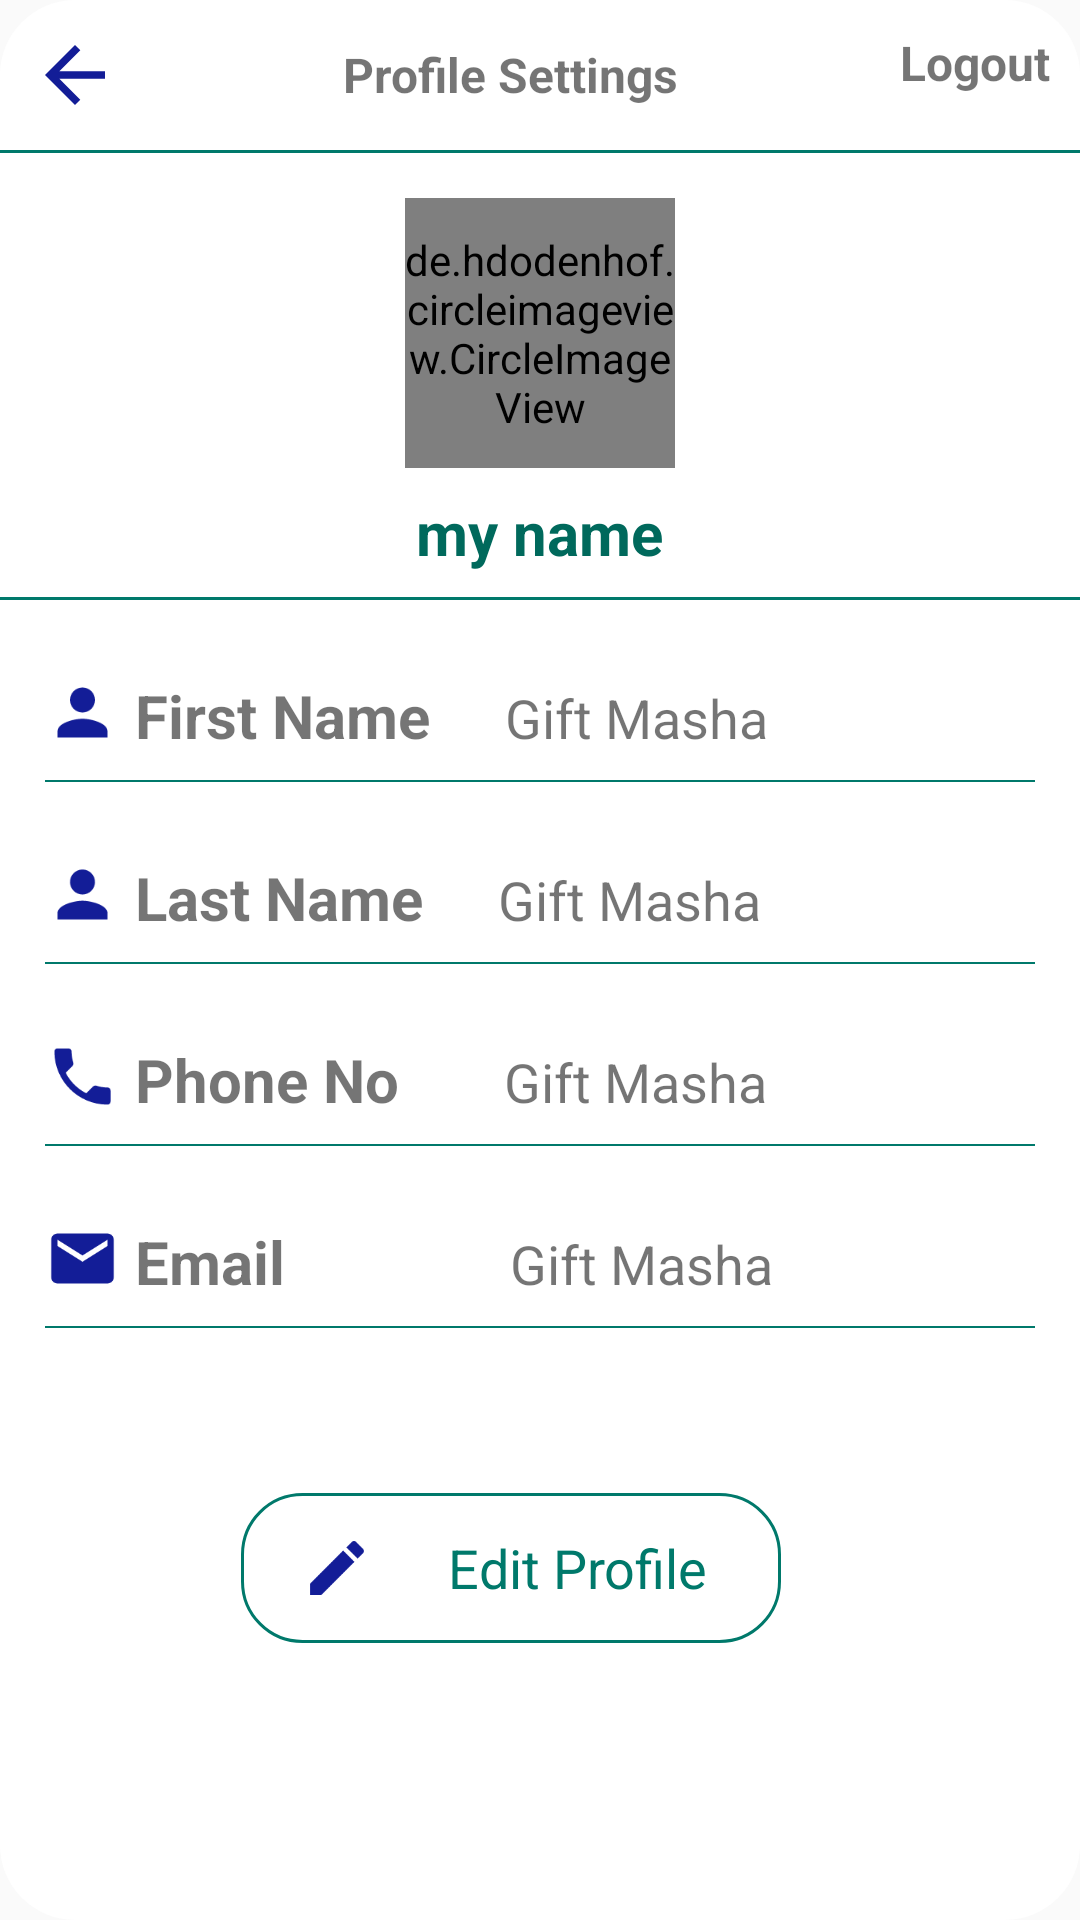

Layout XML and referenced resources for this Android screen:
<!-- AndroidManifest.xml: application theme AppTheme -->
<!-- res/layout/activity_agent_profile.xml -->
<?xml version="1.0" encoding="utf-8"?>
<LinearLayout
    xmlns:android="http://schemas.android.com/apk/res/android"
    xmlns:app="http://schemas.android.com/apk/res-auto"
    xmlns:tools="http://schemas.android.com/tools"
    android:background="@drawable/formcolor"
    android:layout_width="match_parent"
    android:layout_height="match_parent"
    tools:context=".AgentProfile"
    android:orientation="vertical"
    >
    <include layout="@layout/toolbar"/>
    <LinearLayout
        android:layout_width="match_parent"
        android:layout_height="wrap_content"
        android:gravity="center"
        android:paddingTop="15dp"
        android:orientation="vertical">

        <de.hdodenhof.circleimageview.CircleImageView
            android:layout_width="90dp"
            android:src="@drawable/ic_person"
            android:layout_height="90dp"/>
        <TextView
            android:layout_width="wrap_content"
            android:layout_height="wrap_content"
            android:text="my name"
            android:textStyle="bold"
            android:textColor="@color/colorPrimaryDark"
            android:layout_marginTop="8dp"
            android:textSize="20dp"/>
        <View
            android:layout_width="match_parent"
            android:layout_height="1dp"
            android:layout_below="@id/linear"
            android:layout_marginTop="8dp"
            android:paddingLeft="8dp"
            android:paddingRight="8dp"
            android:background="@color/colorPrimary"
            />

    </LinearLayout>
    <LinearLayout
    android:layout_width="match_parent"
    android:layout_height="wrap_content"
    android:orientation="horizontal"
    android:paddingRight="15dp"
    android:paddingLeft="15dp"
    android:layout_marginTop="25dp">
    <ImageView
        android:layout_width="25dp"
        android:layout_height="25dp"
        android:src="@drawable/ic_person"/>
    <TextView
        android:layout_width="wrap_content"
        android:layout_height="wrap_content"
        android:text="First Name"
        android:textSize="20dp"
        android:textStyle="bold"
        android:layout_marginLeft="5dp"/>
    <TextView
        android:layout_width="wrap_content"
        android:layout_height="wrap_content"
        android:text="Gift Masha"
        android:textSize="18dp"
        android:textStyle="normal"
        android:layout_marginLeft="25dp"/>
        </LinearLayout>

    <View
        android:layout_width="match_parent"
        android:layout_height="0.5dp"
        android:layout_below="@id/linear"
        android:layout_marginTop="8dp"
        android:paddingLeft="8dp"
        android:paddingRight="8dp"
        android:background="@color/colorPrimary"
        android:layout_marginLeft="15dp"
        android:layout_marginRight="15dp"/>
    <LinearLayout
        android:layout_width="match_parent"
        android:layout_height="wrap_content"
        android:orientation="horizontal"
        android:paddingRight="15dp"
        android:paddingLeft="15dp"
        android:layout_marginTop="25dp">
        <ImageView
            android:layout_width="25dp"
            android:layout_height="25dp"
            android:src="@drawable/ic_person"/>
        <TextView
            android:layout_width="wrap_content"
            android:layout_height="wrap_content"
            android:text="Last Name"
            android:textSize="20dp"
            android:textStyle="bold"
            android:layout_marginLeft="5dp"/>
        <TextView
            android:layout_width="wrap_content"
            android:layout_height="wrap_content"
            android:text="Gift Masha"
            android:textSize="18dp"
            android:textStyle="normal"
            android:layout_marginLeft="25dp"/>
    </LinearLayout>

    <View
        android:layout_width="match_parent"
        android:layout_height="0.5dp"
        android:layout_below="@id/linear"
        android:layout_marginTop="8dp"
        android:paddingLeft="8dp"
        android:paddingRight="8dp"
        android:background="@color/colorPrimary"
        android:layout_marginLeft="15dp"
        android:layout_marginRight="15dp"/>
    <LinearLayout
        android:layout_width="match_parent"
        android:layout_height="wrap_content"
        android:orientation="horizontal"
        android:paddingRight="15dp"
        android:paddingLeft="15dp"
        android:layout_marginTop="25dp">
        <ImageView
            android:layout_width="25dp"
            android:layout_height="25dp"
            android:src="@drawable/ic_baseline_phone_24"/>
        <TextView
            android:layout_width="wrap_content"
            android:layout_height="wrap_content"
            android:text="Phone No"
            android:textSize="20dp"
            android:textStyle="bold"
            android:layout_marginLeft="5dp"/>
        <TextView
            android:layout_width="wrap_content"
            android:layout_height="wrap_content"
            android:text="Gift Masha"
            android:textSize="18dp"
            android:textStyle="normal"
            android:layout_marginLeft="35dp"/>
    </LinearLayout>

    <View
        android:layout_width="match_parent"
        android:layout_height="0.5dp"
        android:layout_below="@id/linear"
        android:layout_marginTop="8dp"
        android:paddingLeft="8dp"
        android:paddingRight="8dp"
        android:background="@color/colorPrimary"
        android:layout_marginLeft="15dp"
        android:layout_marginRight="15dp"/>
    <LinearLayout
        android:layout_width="match_parent"
        android:layout_height="wrap_content"
        android:orientation="horizontal"
        android:paddingRight="15dp"
        android:paddingLeft="15dp"
        android:layout_marginTop="25dp">
        <ImageView
            android:layout_width="25dp"
            android:layout_height="25dp"
            android:src="@drawable/ic_email"/>
        <TextView
            android:layout_width="wrap_content"
            android:layout_height="wrap_content"
            android:text="Email"
            android:textSize="20dp"
            android:textStyle="bold"
            android:layout_marginLeft="5dp"/>
        <TextView
            android:layout_width="wrap_content"
            android:layout_height="wrap_content"
            android:text="Gift Masha"
            android:textSize="18dp"
            android:textStyle="normal"
            android:layout_marginLeft="75dp"/>
    </LinearLayout>

    <View
        android:layout_width="match_parent"
        android:layout_height="0.5dp"
        android:layout_below="@id/linear"
        android:layout_marginTop="8dp"
        android:paddingLeft="8dp"
        android:paddingRight="8dp"
        android:background="@color/colorPrimary"
        android:layout_marginLeft="15dp"
        android:layout_marginRight="15dp"/>
<LinearLayout
    android:layout_width="match_parent"
    android:layout_height="wrap_content"
    android:layout_marginTop="55dp"
    android:orientation="vertical"
    android:gravity="center">
    <TextView
        android:layout_width="180dp"
        android:layout_height="50dp"
        android:background="@drawable/btn_big"
        android:text="Edit Profile"
        android:gravity="center"
        android:textSize="18dp"
        android:textColor="@color/colorPrimary"
        android:drawableLeft="@drawable/ic_edit"
        android:paddingLeft="20dp"
        android:layout_marginLeft="-10dp"/>
</LinearLayout>





</LinearLayout>
<!-- res/layout/toolbar.xml (included above) -->
<?xml version="1.0" encoding="utf-8"?>
<RelativeLayout
    xmlns:android="http://schemas.android.com/apk/res/android"
    android:layout_width="match_parent"
    android:layout_height="wrap_content">
<LinearLayout
    android:layout_width="match_parent"
    android:layout_height="wrap_content"
    android:orientation="horizontal"
    android:id="@+id/linear"


    android:padding="10dp">
    <ImageView
        android:layout_width="30dp"
        android:layout_height="30dp"
        android:src="@drawable/ic_arrow_back"
        android:layout_alignParentLeft="true">

    </ImageView>
    <TextView
    android:layout_width="0dp"
    android:layout_height="wrap_content"
    android:text="Profile Settings"
    android:textSize="16dp"
        android:layout_gravity="center"
    android:textStyle="bold"
        android:layout_weight="1"
    android:gravity="center" />
    <TextView
        android:layout_width="wrap_content"
        android:layout_height="wrap_content"
        android:text="Logout"
        android:textSize="16dp"
        android:textStyle="bold"
        android:layout_alignParentRight="true"
        />
</LinearLayout>
    <View
        android:layout_width="match_parent"
        android:layout_height="1dp"
        android:layout_below="@id/linear"
        android:paddingLeft="8dp"
        android:paddingRight="8dp"
        android:background="@color/colorPrimary"
        />

</RelativeLayout>
<!-- resources referenced by this layout -->
<resources>
  <color name="colorPrimary">#00796b</color>
  <color name="colorPrimaryDark">#00695C</color>
  <!-- drawable btn_big (drawable) -->
  <?xml version="1.0" encoding="utf-8"?>
  <shape xmlns:android="http://schemas.android.com/apk/res/android"
      android:shape="rectangle">
      <corners android:radius="20dp"/>
      <stroke android:width="1dp"
          android:color="@color/colorPrimary"/>
  
  </shape>
  <!-- drawable formcolor (drawable) -->
  <?xml version="1.0" encoding="utf-8"?>
  <shape
      xmlns:android="http://schemas.android.com/apk/res/android"
      android:padding="10dp"
      android:shape = "rectangle">
      <solid android:color="#fff" />
      <corners
          android:bottomLeftRadius="25dp"
          android:bottomRightRadius="25dp"
          android:topLeftRadius="25dp"
          android:topRightRadius="25dp"/>
  
  
  </shape>
  <!-- drawable ic_arrow_back (drawable) -->
  <vector android:autoMirrored="true" android:height="24dp"
      android:tint="#131D97" android:viewportHeight="24"
      android:viewportWidth="24" android:width="24dp" xmlns:android="http://schemas.android.com/apk/res/android">
      <path android:fillColor="@android:color/white" android:pathData="M20,11H7.83l5.59,-5.59L12,4l-8,8 8,8 1.41,-1.41L7.83,13H20v-2z"/>
  </vector>
  <!-- drawable ic_baseline_phone_24 (drawable) -->
  <vector android:height="24dp" android:tint="#131D97"
      android:viewportHeight="24" android:viewportWidth="24"
      android:width="24dp" xmlns:android="http://schemas.android.com/apk/res/android">
      <path android:fillColor="@android:color/white" android:pathData="M6.62,10.79c1.44,2.83 3.76,5.14 6.59,6.59l2.2,-2.2c0.27,-0.27 0.67,-0.36 1.02,-0.24 1.12,0.37 2.33,0.57 3.57,0.57 0.55,0 1,0.45 1,1V20c0,0.55 -0.45,1 -1,1 -9.39,0 -17,-7.61 -17,-17 0,-0.55 0.45,-1 1,-1h3.5c0.55,0 1,0.45 1,1 0,1.25 0.2,2.45 0.57,3.57 0.11,0.35 0.03,0.74 -0.25,1.02l-2.2,2.2z"/>
  </vector>
  <!-- drawable ic_edit (drawable) -->
  <vector android:height="24dp" android:tint="#131D97"
      android:viewportHeight="24" android:viewportWidth="24"
      android:width="24dp" xmlns:android="http://schemas.android.com/apk/res/android">
      <path android:fillColor="@android:color/white" android:pathData="M3,17.25V21h3.75L17.81,9.94l-3.75,-3.75L3,17.25zM20.71,7.04c0.39,-0.39 0.39,-1.02 0,-1.41l-2.34,-2.34c-0.39,-0.39 -1.02,-0.39 -1.41,0l-1.83,1.83 3.75,3.75 1.83,-1.83z"/>
  </vector>
  <!-- drawable ic_email (drawable) -->
  <vector android:height="24dp" android:tint="#131D97"
      android:viewportHeight="24" android:viewportWidth="24"
      android:width="24dp" xmlns:android="http://schemas.android.com/apk/res/android">
      <path android:fillColor="@android:color/white" android:pathData="M20,4L4,4c-1.1,0 -1.99,0.9 -1.99,2L2,18c0,1.1 0.9,2 2,2h16c1.1,0 2,-0.9 2,-2L22,6c0,-1.1 -0.9,-2 -2,-2zM20,8l-8,5 -8,-5L4,6l8,5 8,-5v2z"/>
  </vector>
  <!-- drawable ic_person (drawable) -->
  <vector android:height="24dp" android:tint="#131D97"
      android:viewportHeight="24" android:viewportWidth="24"
      android:width="24dp" xmlns:android="http://schemas.android.com/apk/res/android">
      <path android:fillColor="@android:color/white" android:pathData="M12,12c2.21,0 4,-1.79 4,-4s-1.79,-4 -4,-4 -4,1.79 -4,4 1.79,4 4,4zM12,14c-2.67,0 -8,1.34 -8,4v2h16v-2c0,-2.66 -5.33,-4 -8,-4z"/>
  </vector>
  <style name="AppTheme" parent="Theme.AppCompat.Light.DarkActionBar">
          
          <item name="colorPrimary">@color/colorPrimary</item>
          <item name="colorPrimaryDark">@color/colorPrimaryDark</item>
          <item name="colorAccent">@color/colorAccent</item>
      </style>
  <color name="colorAccent">#FF4081</color>
</resources>
